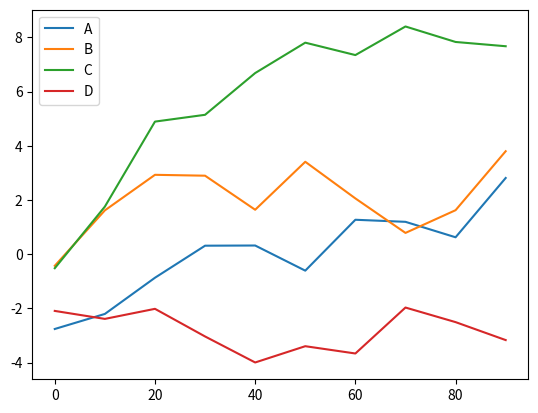

Generate this figure with matplotlib:

import pandas as pd
import numpy as np
import matplotlib.pyplot as plt

s = pd.Series(np.random.randn(10).cumsum(), index=np.arange(0, 100, 10))

# s.plot()
# plt.show()

df = pd.DataFrame(np.random.randn(10, 4).cumsum(0),
                  columns=['A', 'B', 'C', 'D'],
                  index=np.arange(0, 100, 10))

print(df, '\n')

df.plot()
plt.show()